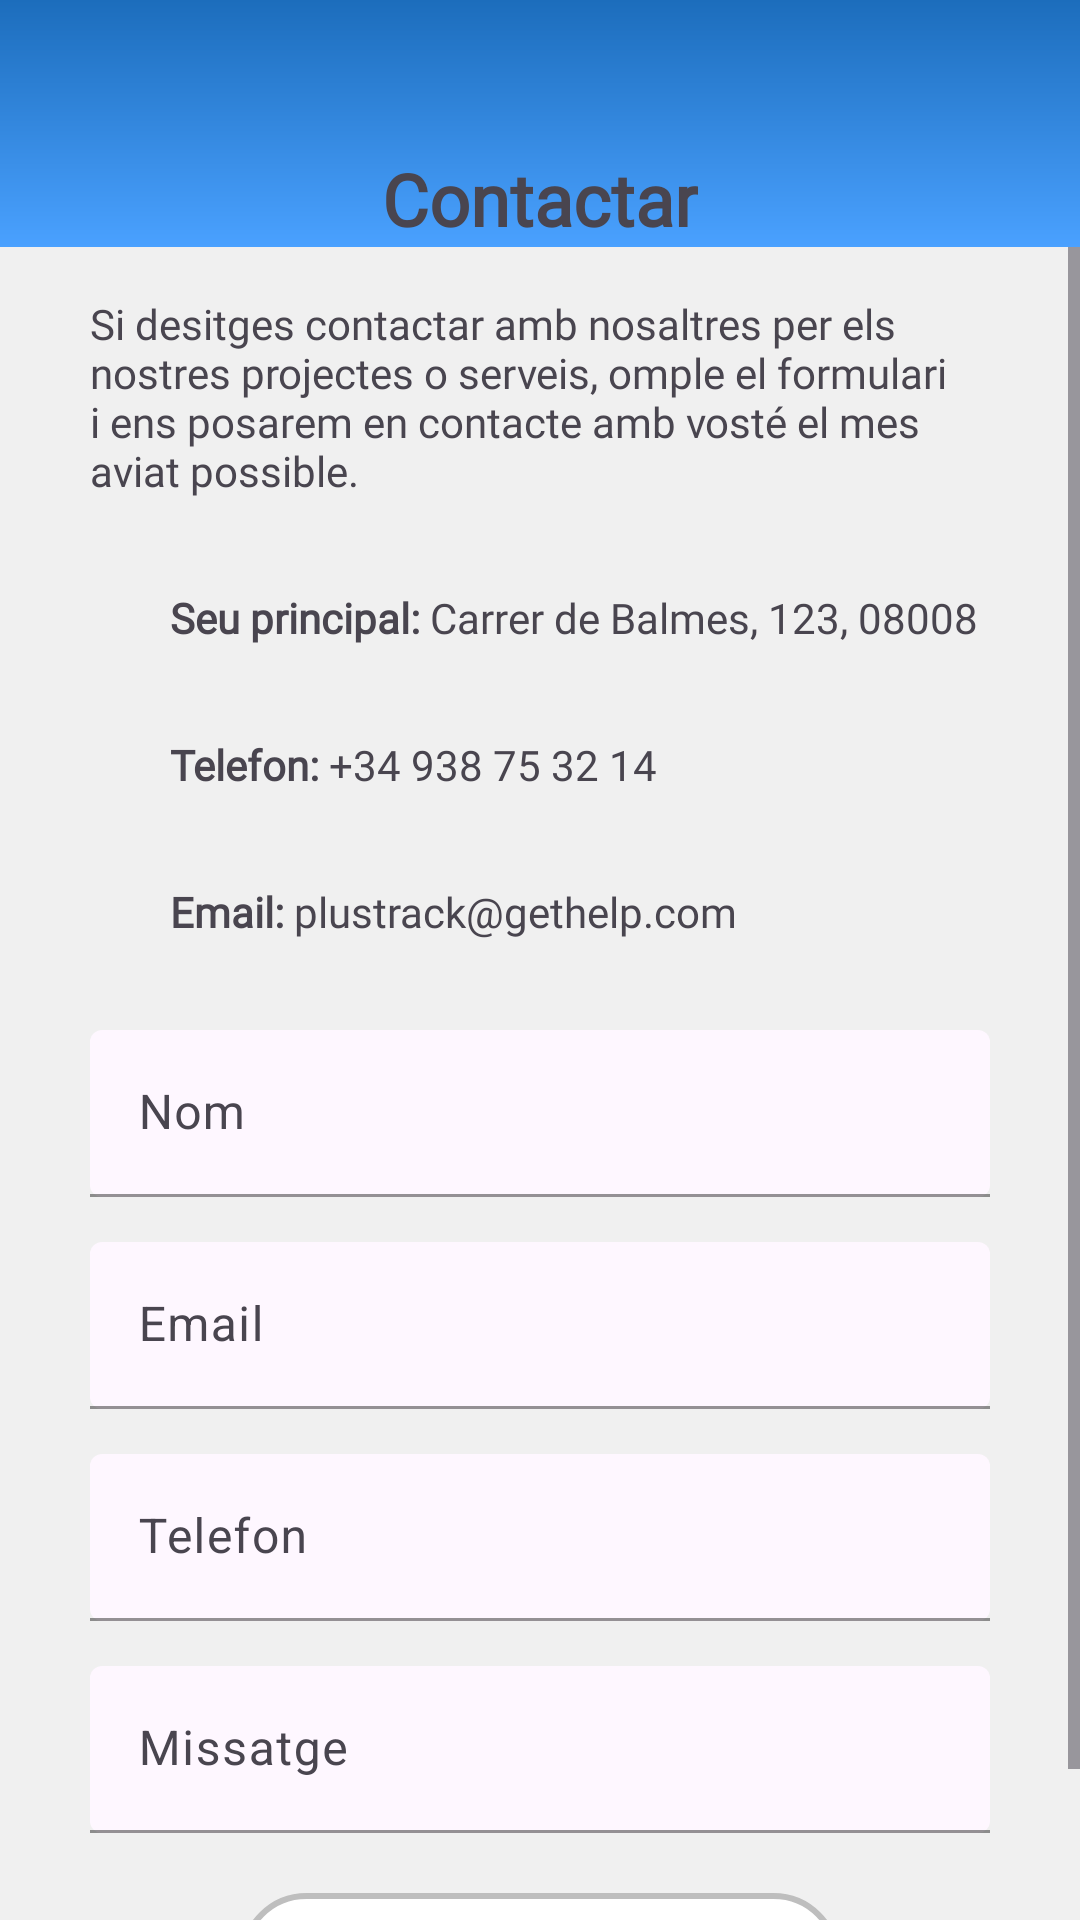

Android layout source for this screen:
<!-- AndroidManifest.xml: application theme Theme.Plustrack_android -->
<!-- res/layout/contactar_fragment.xml -->
<?xml version="1.0" encoding="utf-8"?>
<androidx.constraintlayout.widget.ConstraintLayout xmlns:android="http://schemas.android.com/apk/res/android"
    xmlns:app="http://schemas.android.com/apk/res-auto"
    android:layout_width="match_parent"
    android:layout_height="match_parent"
    android:background="#F0F0F0">

    <View
        android:id="@+id/cuadrat_blanc"
        android:layout_width="0dp"
        android:layout_height="0dp"
        android:background="@drawable/gradient_color"
        app:layout_constraintTop_toTopOf="parent"
        app:layout_constraintBottom_toBottomOf="@+id/titol_fragment"
        app:layout_constraintStart_toStartOf="parent"
        app:layout_constraintEnd_toEndOf="parent"/>

    <TextView
        android:id="@+id/titol_fragment"
        android:layout_width="wrap_content"
        android:layout_height="wrap_content"
        android:layout_marginTop="50dp"
        android:text="@string/Contactar"
        android:fontFamily="@font/jost_bold"
        android:textSize="24dp"
        android:textStyle="bold"
        app:layout_constraintStart_toStartOf="parent"
        app:layout_constraintEnd_toEndOf="parent"
        app:layout_constraintTop_toTopOf="parent"/>

    <ScrollView
        android:id="@+id/scrollView"
        android:layout_width="match_parent"
        android:layout_height="0dp"
        app:layout_constraintTop_toBottomOf="@id/titol_fragment"
        app:layout_constraintStart_toStartOf="parent"
        app:layout_constraintEnd_toEndOf="parent"
        app:layout_constraintBottom_toBottomOf="parent">

        <androidx.constraintlayout.widget.ConstraintLayout
            android:id="@+id/constraint_layout"
            android:paddingBottom="20dp"
            android:layout_width="match_parent"
            android:layout_height="wrap_content">

    <TextView
        android:id="@+id/info"
        android:layout_width="300dp"
        android:layout_height="wrap_content"
        android:layout_marginTop="16dp"
        android:text="@string/Info_contactar"
        android:fontFamily="@font/jost_regular"
        app:layout_constraintTop_toTopOf="parent"
        app:layout_constraintStart_toStartOf="parent"
        app:layout_constraintEnd_toEndOf="parent"
        />

    <com.google.android.material.textfield.TextInputLayout
        android:id="@+id/tfNom"
        android:layout_width="300dp"
        android:layout_height="wrap_content"
        android:layout_marginTop="30dp"
        android:hint="@string/Nom"
        android:fontFamily="@font/jost_regular"
        app:hintTextColor="@color/black"
        app:boxStrokeColor="@color/design_default_color_primary"
        app:boxBackgroundMode="filled"
        app:endIconMode="clear_text"
        app:layout_constraintTop_toBottomOf="@+id/info"
        app:layout_constraintStart_toStartOf="parent"
        app:layout_constraintEnd_toEndOf="parent">

        <com.google.android.material.textfield.TextInputEditText
            android:id="@+id/etNom"
            android:layout_width="match_parent"
            android:layout_height="wrap_content"/>

    </com.google.android.material.textfield.TextInputLayout>

    <com.google.android.material.textfield.TextInputLayout
        android:id="@+id/tfEmail"
        android:layout_width="300dp"
        android:layout_height="wrap_content"
        android:layout_marginTop="15dp"
        android:hint="Email"
        android:fontFamily="@font/jost_regular"
        app:hintTextColor="@color/black"
        app:boxStrokeColor="@color/design_default_color_primary"
        app:boxBackgroundMode="filled"
        app:endIconMode="clear_text"
        app:layout_constraintTop_toBottomOf="@+id/tfNom"
        app:layout_constraintStart_toStartOf="parent"
        app:layout_constraintEnd_toEndOf="parent">

        <com.google.android.material.textfield.TextInputEditText
            android:id="@+id/etEmail"
            android:layout_width="match_parent"
            android:layout_height="wrap_content"/>

    </com.google.android.material.textfield.TextInputLayout>

    <com.google.android.material.textfield.TextInputLayout
        android:id="@+id/tfTelefon"
        android:layout_width="300dp"
        android:layout_height="wrap_content"
        android:layout_marginTop="15dp"
        android:hint="@string/Telefon"
        android:fontFamily="@font/jost_regular"
        app:hintTextColor="@color/black"
        app:boxStrokeColor="@color/design_default_color_primary"
        app:boxBackgroundMode="filled"
        app:endIconMode="clear_text"
        app:layout_constraintTop_toBottomOf="@+id/tfEmail"
        app:layout_constraintStart_toStartOf="parent"
        app:layout_constraintEnd_toEndOf="parent">

        <com.google.android.material.textfield.TextInputEditText
            android:id="@+id/etTelefon"
            android:layout_width="match_parent"
            android:layout_height="wrap_content"/>

    </com.google.android.material.textfield.TextInputLayout>

    <com.google.android.material.textfield.TextInputLayout
        android:id="@+id/tfMissatge"
        android:layout_width="300dp"
        android:layout_height="wrap_content"
        android:layout_marginTop="15dp"
        android:hint="@string/Missatge"
        android:fontFamily="@font/jost_regular"
        app:hintTextColor="@color/black"
        app:boxStrokeColor="@color/design_default_color_primary"
        app:boxBackgroundMode="filled"
        app:endIconMode="clear_text"
        app:layout_constraintTop_toBottomOf="@+id/tfTelefon"
        app:layout_constraintStart_toStartOf="parent"
        app:layout_constraintEnd_toEndOf="parent"
        app:hintAnimationEnabled="true">

        <com.google.android.material.textfield.TextInputEditText
            android:id="@+id/etMissatge"
            android:layout_width="match_parent"
            android:layout_height="wrap_content"/>

    </com.google.android.material.textfield.TextInputLayout>

    <TextView
        android:id="@+id/btnEntrar"
        android:layout_width="200dp"
        android:layout_height="wrap_content"
        android:layout_marginVertical="20dp"
        android:background="@drawable/edittext_rounded_total"
        android:text="@string/Enviar"
        android:textColor="#000000"
        android:textSize="18sp"
        android:padding="10dp"
        android:gravity="center"
        android:clickable="true"
        android:focusable="true"
        android:fontFamily="@font/jost_regular"
        app:layout_constraintTop_toBottomOf="@+id/tfMissatge"
        app:layout_constraintStart_toStartOf="parent"
        app:layout_constraintEnd_toEndOf="parent"/>

        </androidx.constraintlayout.widget.ConstraintLayout>
    </ScrollView>

</androidx.constraintlayout.widget.ConstraintLayout>
<!-- resources referenced by this layout -->
<resources>
  <!-- drawable edittext_rounded_total (drawable) -->
  <?xml version="1.0" encoding="utf-8"?>
  <shape xmlns:android="http://schemas.android.com/apk/res/android"
      android:shape="rectangle">
  
      <corners android:radius="45dp"/>
      <solid android:color="#FFFFFF"/>
      <stroke android:width="2dp" android:color="#BEBEBE"/>
      <padding android:left="10dp" android:right="10dp"/>
  
  </shape>
  <!-- drawable gradient_color (drawable) -->
  <?xml version="1.0" encoding="utf-8"?>
  <layer-list xmlns:android="http://schemas.android.com/apk/res/android">
      <item>
          <shape android:shape="rectangle">
              <gradient
                  android:angle="270"
                  android:startColor="#1C6DBC"
                  android:endColor="#4AA1FF"
                  android:type="linear"/>
          </shape>
      </item>
  </layer-list>
  <string name="Contactar">Contactar</string>
  <string name="Enviar">Enviar</string>
  <string name="Info_contactar">
          "Si desitges contactar amb nosaltres per els nostres projectes o serveis, omple el formulari i ens posarem en contacte amb vosté el mes aviat possible.\n\n
          <b>Seu principal:</b> Carrer de Balmes, 123, 08008\n\n
          <b>Telefon:</b> +34 938 75 32 14\n\n
          <b>Email:</b> plustrack@gethelp.com"
      </string>
  <string name="Missatge">Missatge</string>
  <string name="Nom">Nom</string>
  <string name="Telefon">Telefon</string>
  <style name="Theme.Plustrack_android" parent="Base.Theme.Plustrack_android" />
  <style name="Base.Theme.Plustrack_android" parent="Theme.Material3.DayNight.NoActionBar">
          
          
      </style>
  <!-- not gathered from this repository: default colours our renderer supplied (Android Studio template values) -->
  <color name="black">#FF000000</color>
</resources>
